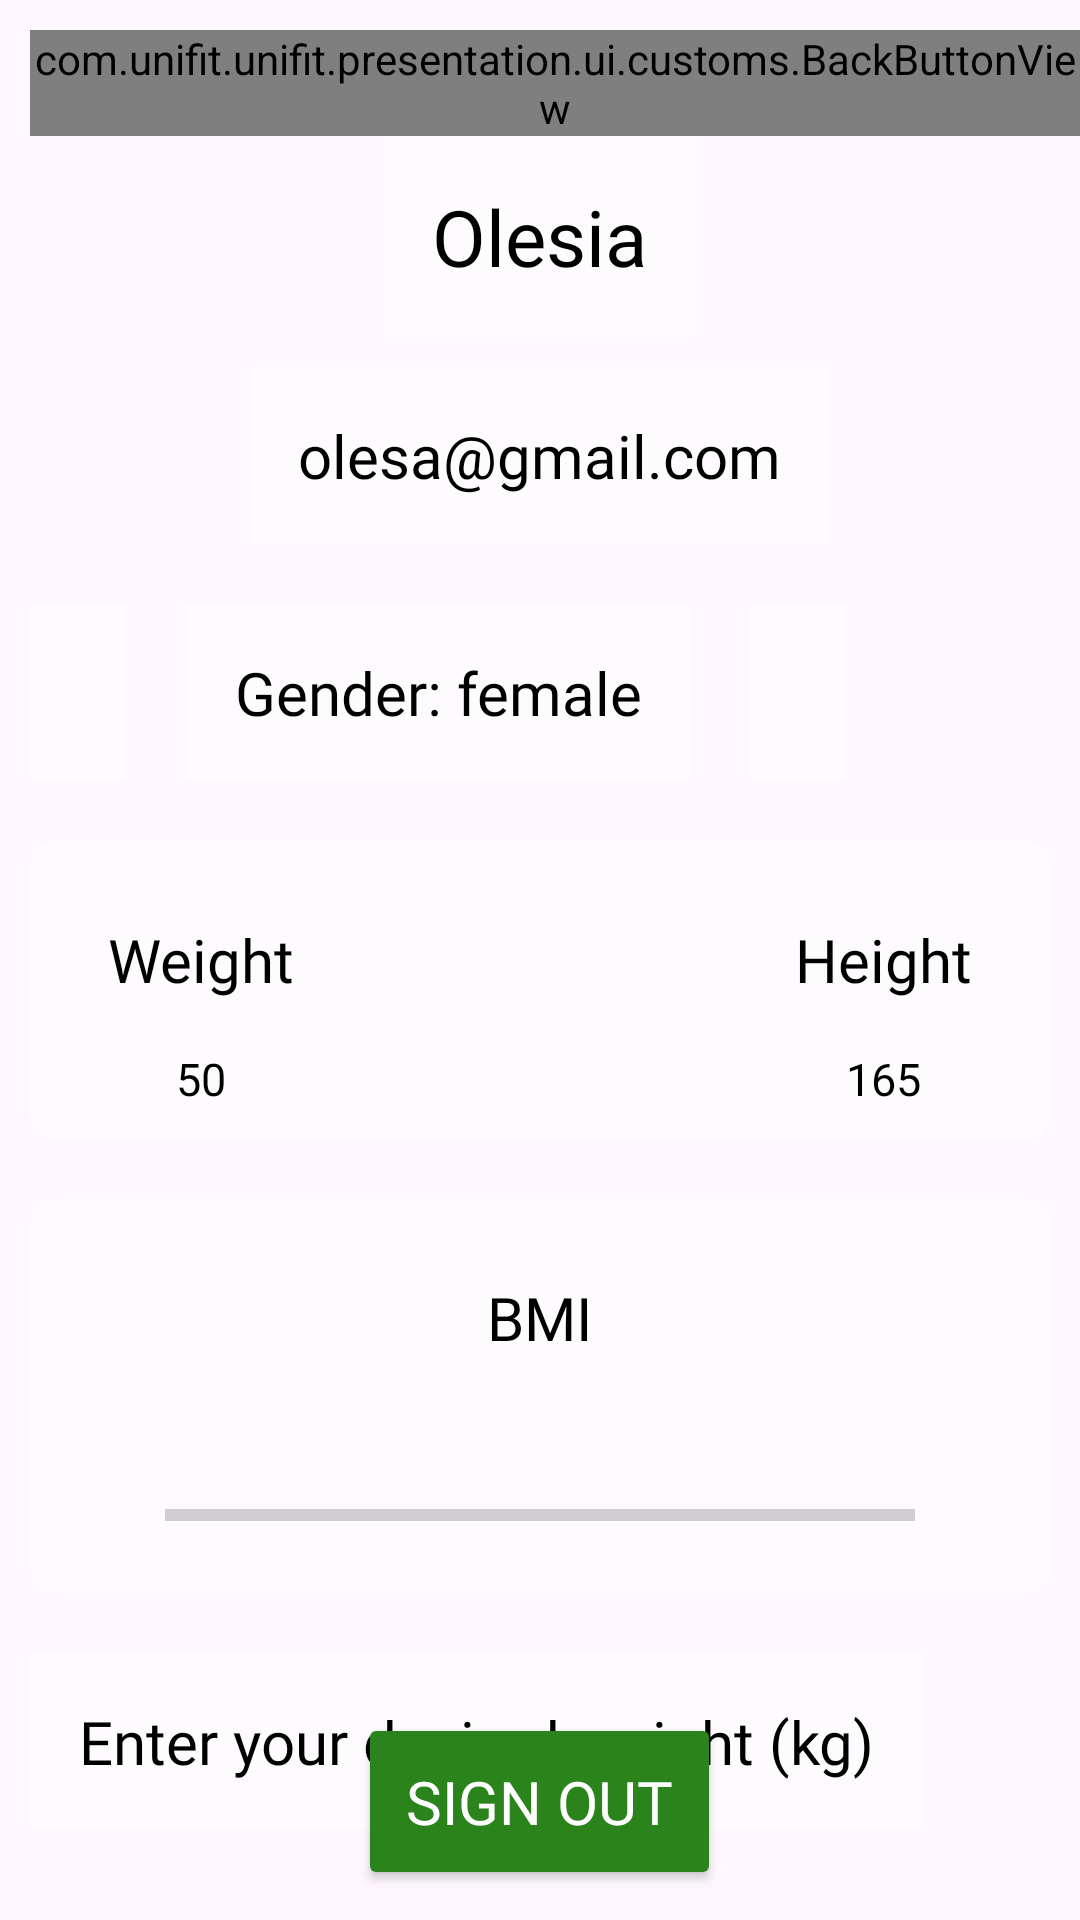

This screen was rendered from an Android layout file. Write that file and the resources it references.
<!-- AndroidManifest.xml: application theme Theme.UniFit -->
<!-- res/layout/fragment_profile.xml -->
<?xml version="1.0" encoding="utf-8"?>
<layout>
<RelativeLayout xmlns:android="http://schemas.android.com/apk/res/android"
    android:layout_width="match_parent"
    android:layout_height="match_parent"
    xmlns:tools="http://schemas.android.com/tools"
    xmlns:app="http://schemas.android.com/apk/res-auto"
    android:background="@drawable/bg_starter"
    tools:context=".presentation.ui.fragments.main.ProfileFragment">

    <com.unifit.unifit.presentation.ui.customs.BackButtonView
        android:id="@+id/backButton"
        android:layout_width="wrap_content"
        android:layout_height="wrap_content"
        android:layout_marginTop="@dimen/margin_10"
        android:layout_marginLeft="@dimen/margin_10"/>

    <ImageView
        android:id="@+id/btnEdit"
        android:layout_width="@dimen/baseline_size"
        android:layout_height="@dimen/baseline_size"
        android:layout_alignParentEnd="true"
        android:layout_marginStart="@dimen/margin_10"
        android:layout_marginTop="@dimen/margin_10"
        android:layout_marginEnd="@dimen/margin_10"
        android:layout_marginBottom="@dimen/margin_10"
        android:src="@drawable/baseline_mode_edit_24" />


    <TextView
        android:id="@+id/tvName"
        tools:text="Name"
        android:text="Olesia"
        style="@style/TextViewTitle"
        android:background="@color/transparent_white"
        android:layout_centerHorizontal="true"
        android:layout_below="@id/backButton"
        android:layout_width="wrap_content"
        android:layout_height="wrap_content"/>

    <TextView
        android:id="@+id/tvEmail"
        style="@style/TextViewTitle2"
        android:layout_width="wrap_content"
        android:layout_height="wrap_content"
        android:layout_below="@id/tvName"
        android:layout_centerHorizontal="true"
        android:layout_marginStart="@dimen/margin_10"
        android:layout_marginTop="@dimen/margin_10"
        android:layout_marginEnd="@dimen/margin_10"
        android:layout_marginBottom="@dimen/margin_10"
        android:background="@color/transparent_white"
        android:text="olesa@gmail.com"
        tools:text="email" />

    <LinearLayout
        android:layout_width="match_parent"
        android:layout_height="wrap_content"
        android:orientation="vertical"
        android:layout_below="@id/tvEmail">
        <HorizontalScrollView
            android:layout_width="wrap_content"
            android:layout_height="wrap_content">
        <LinearLayout
            android:layout_width="wrap_content"
            android:layout_height="wrap_content"
            android:orientation="horizontal">
        <TextView
            android:id="@+id/tvAge"
            style="@style/TextViewTitle2"
            android:layout_width="wrap_content"
            android:layout_height="wrap_content"
            android:layout_below="@id/tvName"
            android:layout_centerHorizontal="true"
            android:layout_margin="@dimen/margin_10"
            android:layout_marginStart="@dimen/margin_10"
            android:layout_marginTop="@dimen/margin_10"
            android:layout_marginEnd="@dimen/margin_10"
            android:layout_marginBottom="@dimen/margin_10"
            android:background="@color/transparent_white"
            tools:text="Age: 14"
            android:text=""/>

        <TextView
            android:id="@+id/tvGender"
            style="@style/TextViewTitle2"
            android:layout_width="wrap_content"
            android:layout_height="wrap_content"
            android:layout_below="@id/tvName"
            android:layout_centerHorizontal="true"
            android:layout_margin="@dimen/margin_10"
            android:layout_marginStart="@dimen/margin_10"
            android:layout_marginTop="@dimen/margin_10"
            android:layout_marginEnd="@dimen/margin_10"
            android:layout_marginBottom="@dimen/margin_10"
            android:background="@color/transparent_white"
            android:text="Gender: female" />

            <TextView
                android:id="@+id/tvBodyLevel"
                style="@style/TextViewTitle2"
                android:layout_width="wrap_content"
                android:layout_height="wrap_content"
                android:layout_below="@id/tvName"
                android:layout_centerHorizontal="true"
                android:layout_margin="@dimen/margin_10"
                android:layout_marginStart="@dimen/margin_10"
                android:layout_marginTop="@dimen/margin_10"
                android:layout_marginEnd="@dimen/margin_10"
                android:layout_marginBottom="@dimen/margin_10"
                android:background="@color/transparent_white"
                tools:text="Body level: beginner" />
        </LinearLayout>
        </HorizontalScrollView>
        <androidx.cardview.widget.CardView
            android:id="@+id/cvWeightHeight"
            android:layout_width="match_parent"
            android:layout_height="wrap_content"
            android:layout_margin="@dimen/margin_10"
            app:cardCornerRadius="@dimen/card_view_corner_radius"
            app:cardBackgroundColor="@color/transparent_white"
            app:cardElevation="0dp">
            <RelativeLayout
                android:layout_width="match_parent"
                android:layout_height="match_parent"
                android:padding="@dimen/margin_10">
                <LinearLayout
                    android:layout_width="wrap_content"
                    android:layout_height="wrap_content"
                    android:orientation="vertical"
                    android:gravity="center"
                    android:layout_alignParentStart="true">
                    <TextView
                        android:id="@+id/tvWeight"
                        android:text="@string/weight"
                        android:layout_width="wrap_content"
                        android:layout_height="wrap_content"
                        style="@style/TextViewTitle2"/>
                    <TextView
                        android:id="@+id/tvWeightValue"
                        android:text="50"
                        android:layout_marginHorizontal="@dimen/margin_10"
                        android:layout_width="wrap_content"
                        android:layout_height="wrap_content"
                        android:layout_below="@id/tvWeight"
                        style="@style/TextViewPlain"/>
                </LinearLayout>

                <LinearLayout
                    android:layout_width="wrap_content"
                    android:layout_height="wrap_content"
                    android:orientation="vertical"
                    android:gravity="center"
                    android:layout_alignParentEnd="true">
                    <TextView
                        android:id="@+id/tvHeight"
                        android:text="@string/height"
                        android:layout_width="wrap_content"
                        android:layout_height="wrap_content"
                        style="@style/TextViewTitle2"/>
                    <TextView
                        android:id="@+id/tvHeightValue"
                        android:text="165"
                        android:layout_marginHorizontal="@dimen/margin_10"
                        android:layout_width="wrap_content"
                        android:layout_height="wrap_content"
                        android:layout_below="@id/tvWeight"
                        style="@style/TextViewPlain"/>
                </LinearLayout>
            </RelativeLayout>

        </androidx.cardview.widget.CardView>
        <androidx.cardview.widget.CardView
            android:layout_width="match_parent"
            android:layout_height="wrap_content"
            android:layout_margin="@dimen/margin_10"
            app:cardCornerRadius="@dimen/card_view_corner_radius"
            app:cardBackgroundColor="@color/transparent_white"
            app:cardElevation="0dp">

            <RelativeLayout
                android:layout_width="match_parent"
                android:layout_height="match_parent"
                android:padding="@dimen/margin_10">

                <TextView
                    android:id="@+id/tvBMI"
                    android:text="BMI"
                    android:layout_width="wrap_content"
                    android:layout_height="wrap_content"
                    style="@style/TextViewTitle2"
                    android:layout_centerHorizontal="true"/>

                <TextView
                    android:id="@+id/tvBMIValue"
                    tools:text="19"
                    android:layout_width="wrap_content"
                    android:layout_height="wrap_content"
                    android:layout_centerHorizontal="true"
                    android:layout_below="@id/tvBMI"
                    style="@style/TextViewPlain"/>

                <ProgressBar
                    android:id="@+id/progressBarBMI"
                    android:layout_below="@id/tvBMIValue"
                    android:layout_width="250dp"
                    android:layout_centerHorizontal="true"
                    android:layout_height="wrap_content"
                    android:max="50"
                    style="?android:attr/progressBarStyleHorizontal"
                    android:layout_marginTop="8dp"
                    android:layout_marginBottom="8dp"/>

            </RelativeLayout>

        </androidx.cardview.widget.CardView>

        <TextView
            android:id="@+id/tvDesiredWeight"
            android:text="@string/enter_desired_weight"
            style="@style/TextViewTitle2"
            android:layout_width="wrap_content"
            android:layout_height="wrap_content"
            android:layout_below="@id/tvName"
            android:layout_centerHorizontal="true"
            android:layout_margin="@dimen/margin_10"
            android:layout_marginStart="@dimen/margin_10"
            android:layout_marginTop="@dimen/margin_10"
            android:layout_marginEnd="@dimen/margin_10"
            android:layout_marginBottom="@dimen/margin_10"
            android:background="@color/transparent_white"
            tools:text="Desired weight: 50kg" />

    </LinearLayout>

    <Button
        android:id="@+id/btnSignOut"
        style="@style/ButtonPlain"
        android:layout_width="wrap_content"
        android:layout_height="wrap_content"
        android:layout_alignParentBottom="true"
        android:layout_centerHorizontal="true"
        android:layout_marginStart="@dimen/margin_10"
        android:layout_marginTop="@dimen/margin_10"
        android:layout_marginEnd="@dimen/margin_10"
        android:layout_marginBottom="@dimen/margin_10"
        android:text="@string/signout" />
</RelativeLayout>
</layout>
<!-- resources referenced by this layout -->
<resources>
  <color name="transparent_white">#99FFFFFF</color>
  <dimen name="baseline_size">40dp</dimen>
  <dimen name="card_view_corner_radius">8dp</dimen>
  <dimen name="margin_10">10dp</dimen>
  <string name="enter_desired_weight">Enter your desired weight (kg)</string>
  <string name="height">Height</string>
  <string name="signout">Sign out</string>
  <string name="weight">Weight</string>
  <style name="ButtonPlain">
          <item name="android:backgroundTint">@color/green_deep</item>
          <item name="android:textSize">20sp</item>
          <item name="android:textColor">@color/white</item>
          <item name="android:layout_width">wrap_content</item>
          <item name="android:layout_height">wrap_content</item>
          <item name="android:fontFamily">@font/myfont</item>
          <item name="android:textAlignment">center</item>
          <item name="android:padding">@dimen/padding_button_plain</item>
      </style>
  <style name="TextViewPlain">
          <item name="android:textSize">15sp</item>
          <item name="android:textColor">@color/black</item>
          <item name="android:layout_width">wrap_content</item>
          <item name="android:layout_height">wrap_content</item>
          <item name="android:textAlignment">center</item>
      </style>
  <style name="TextViewTitle">
          <item name="android:textSize">@dimen/text_size_title</item>
          <item name="android:textColor">@color/black</item>
          <item name="android:layout_width">wrap_content</item>
          <item name="android:layout_height">wrap_content</item>
          <item name="android:fontFamily">@font/myfont</item>
          <item name="android:textAlignment">center</item>
          <item name="android:padding">@dimen/padding_textview_title</item>
      </style>
  <style name="TextViewTitle2">
          <item name="android:textSize">@dimen/text_size_title2</item>
          <item name="android:textColor">@color/black</item>
          <item name="android:layout_width">wrap_content</item>
          <item name="android:layout_height">wrap_content</item>
          <item name="android:fontFamily">@font/myfont</item>
          <item name="android:textAlignment">center</item>
          <item name="android:padding">@dimen/padding_textview_title</item>
      </style>
  <style name="Theme.UniFit" parent="Base.Theme.UniFit" />
  <color name="green_deep">#2A831B</color>
  <color name="white">#FFFFFFFF</color>
  <dimen name="padding_button_plain">16dp</dimen>
  <color name="black">#FF000000</color>
  <dimen name="text_size_title">26sp</dimen>
  <dimen name="padding_textview_title">16dp</dimen>
  <dimen name="text_size_title2">20sp</dimen>
  <style name="Base.Theme.UniFit" parent="Theme.Material3.DayNight.NoActionBar">
          
          
      </style>
</resources>
